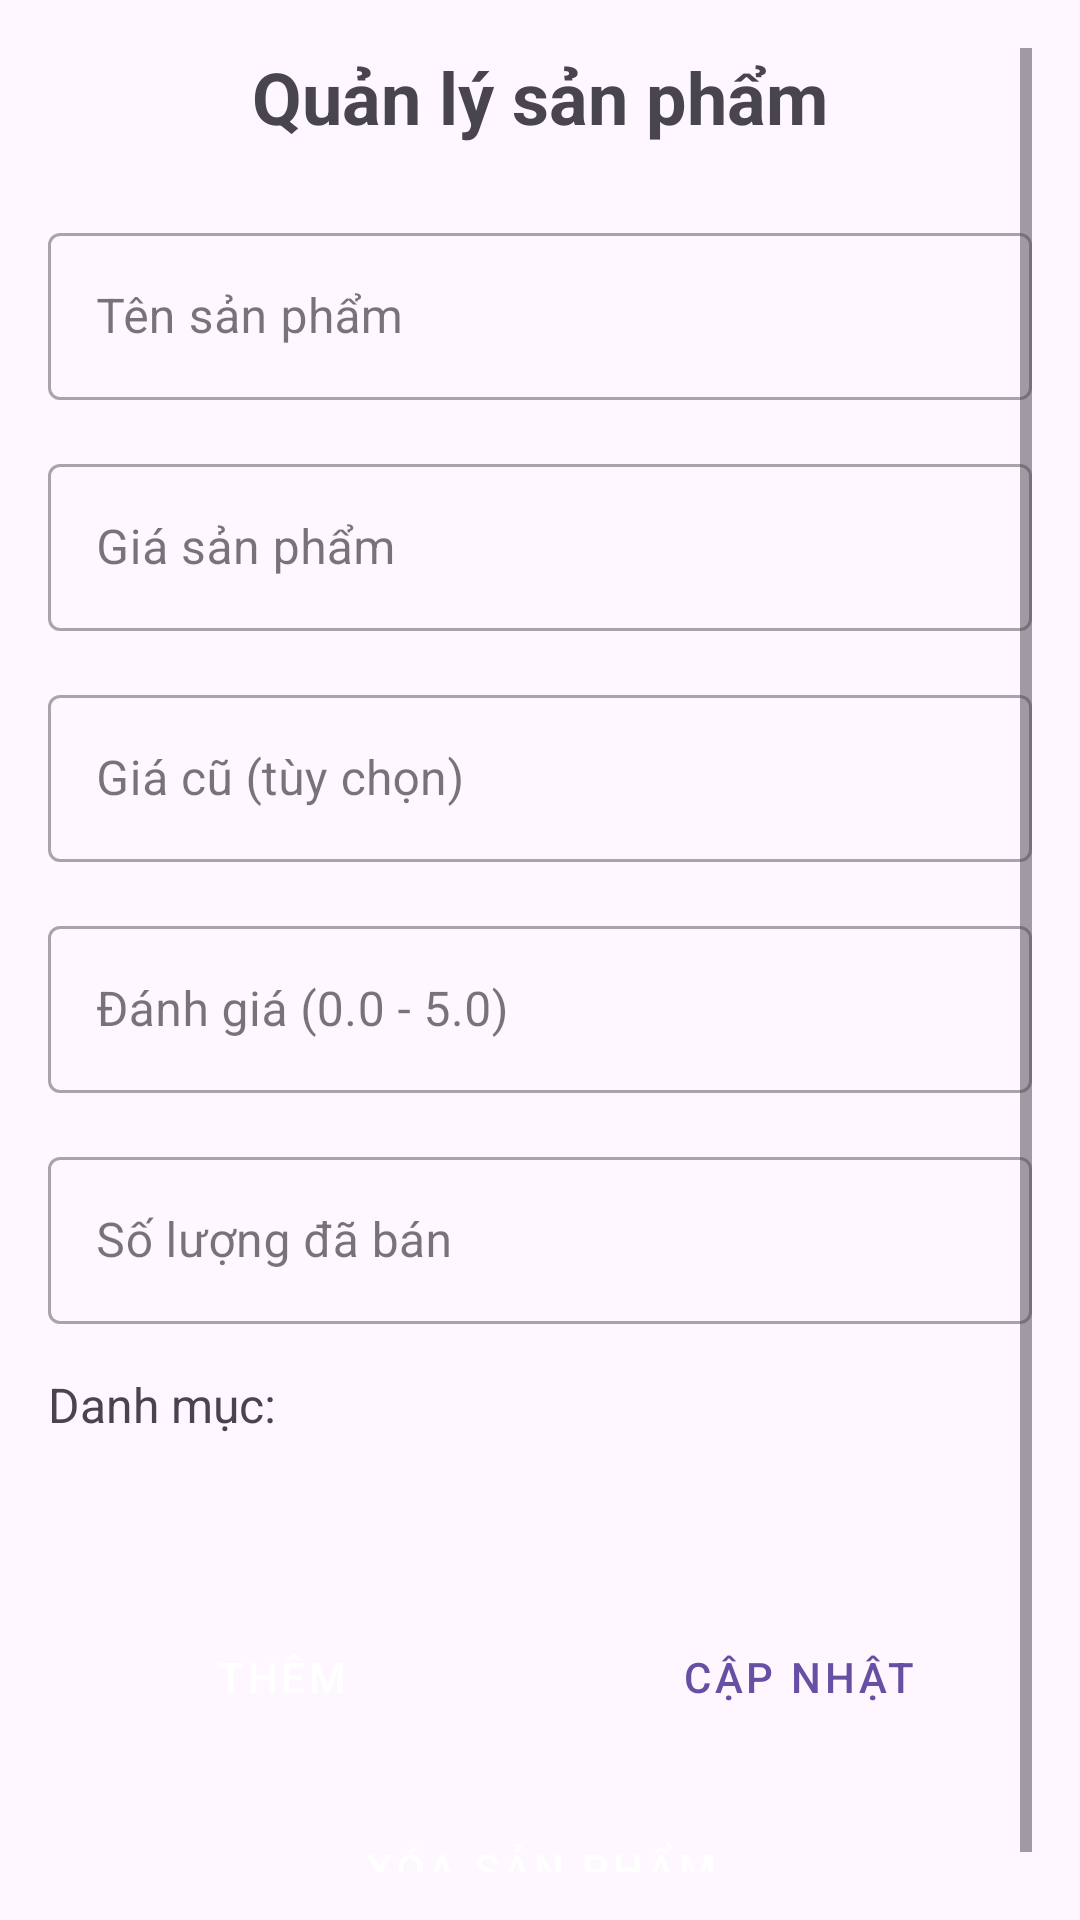

Produce the Android XML layout that renders to this screen, including the resource entries it uses.
<!-- AndroidManifest.xml: application theme Theme.Tieuluan -->
<!-- res/layout/activity_product_management.xml -->
<?xml version="1.0" encoding="utf-8"?>

<ScrollView xmlns:android="http://schemas.android.com/apk/res/android"
    xmlns:app="http://schemas.android.com/apk/res-auto"
    android:layout_width="match_parent"
    android:layout_height="match_parent"
    android:padding="16dp">

    <LinearLayout
        android:layout_width="match_parent"
        android:layout_height="wrap_content"
        android:orientation="vertical">

        <TextView
            android:layout_width="match_parent"
            android:layout_height="wrap_content"
            android:text="Quản lý sản phẩm"
            android:textSize="24sp"
            android:textStyle="bold"
            android:gravity="center"
            android:layout_marginBottom="24dp" />

        
        <com.google.android.material.textfield.TextInputLayout
            android:layout_width="match_parent"
            android:layout_height="wrap_content"
            android:layout_marginBottom="16dp"
            style="@style/Widget.MaterialComponents.TextInputLayout.OutlinedBox">

            <com.google.android.material.textfield.TextInputEditText
                android:id="@+id/et_product_name"
                android:layout_width="match_parent"
                android:layout_height="wrap_content"
                android:hint="Tên sản phẩm"
                android:inputType="text" />

        </com.google.android.material.textfield.TextInputLayout>

        
        <com.google.android.material.textfield.TextInputLayout
            android:layout_width="match_parent"
            android:layout_height="wrap_content"
            android:layout_marginBottom="16dp"
            style="@style/Widget.MaterialComponents.TextInputLayout.OutlinedBox">

            <com.google.android.material.textfield.TextInputEditText
                android:id="@+id/et_product_price"
                android:layout_width="match_parent"
                android:layout_height="wrap_content"
                android:hint="Giá sản phẩm"
                android:inputType="text" />

        </com.google.android.material.textfield.TextInputLayout>

        
        <com.google.android.material.textfield.TextInputLayout
            android:layout_width="match_parent"
            android:layout_height="wrap_content"
            android:layout_marginBottom="16dp"
            style="@style/Widget.MaterialComponents.TextInputLayout.OutlinedBox">

            <com.google.android.material.textfield.TextInputEditText
                android:id="@+id/et_product_old_price"
                android:layout_width="match_parent"
                android:layout_height="wrap_content"
                android:hint="Giá cũ (tùy chọn)"
                android:inputType="text" />

        </com.google.android.material.textfield.TextInputLayout>

        
        <com.google.android.material.textfield.TextInputLayout
            android:layout_width="match_parent"
            android:layout_height="wrap_content"
            android:layout_marginBottom="16dp"
            style="@style/Widget.MaterialComponents.TextInputLayout.OutlinedBox">

            <com.google.android.material.textfield.TextInputEditText
                android:id="@+id/et_product_rating"
                android:layout_width="match_parent"
                android:layout_height="wrap_content"
                android:hint="Đánh giá (0.0 - 5.0)"
                android:inputType="numberDecimal" />

        </com.google.android.material.textfield.TextInputLayout>

        
        <com.google.android.material.textfield.TextInputLayout
            android:layout_width="match_parent"
            android:layout_height="wrap_content"
            android:layout_marginBottom="16dp"
            style="@style/Widget.MaterialComponents.TextInputLayout.OutlinedBox">

            <com.google.android.material.textfield.TextInputEditText
                android:id="@+id/et_product_sold"
                android:layout_width="match_parent"
                android:layout_height="wrap_content"
                android:hint="Số lượng đã bán"
                android:inputType="number" />

        </com.google.android.material.textfield.TextInputLayout>

        
        <TextView
            android:layout_width="match_parent"
            android:layout_height="wrap_content"
            android:text="Danh mục:"
            android:textSize="16sp"
            android:layout_marginBottom="8dp" />

        <Spinner
            android:id="@+id/spinner_category"
            android:layout_width="match_parent"
            android:layout_height="wrap_content"
            android:layout_marginBottom="24dp"
            android:background="@drawable/search_background"
            android:padding="12dp" />

        
        <LinearLayout
            android:layout_width="match_parent"
            android:layout_height="wrap_content"
            android:orientation="horizontal"
            android:layout_marginBottom="16dp">

            <Button
                android:id="@+id/btn_add_product"
                android:layout_width="0dp"
                android:layout_height="wrap_content"
                android:layout_weight="1"
                android:text="Thêm"
                android:layout_marginEnd="8dp"
                style="@style/Widget.MaterialComponents.Button" />

            <Button
                android:id="@+id/btn_update_product"
                android:layout_width="0dp"
                android:layout_height="wrap_content"
                android:layout_weight="1"
                android:text="Cập nhật"
                android:layout_marginStart="8dp"
                style="@style/Widget.MaterialComponents.Button.OutlinedButton" />

        </LinearLayout>

        <Button
            android:id="@+id/btn_delete_product"
            android:layout_width="match_parent"
            android:layout_height="wrap_content"
            android:text="Xóa sản phẩm"
            android:textColor="@android:color/white"
            android:backgroundTint="@android:color/holo_red_dark"
            style="@style/Widget.MaterialComponents.Button" />

    </LinearLayout>

</ScrollView>
<!-- resources referenced by this layout -->
<resources>
  <style name="Theme.Tieuluan" parent="Base.Theme.Tieuluan" />
  <style name="Base.Theme.Tieuluan" parent="Theme.Material3.DayNight.NoActionBar">
          
          
      </style>
</resources>
